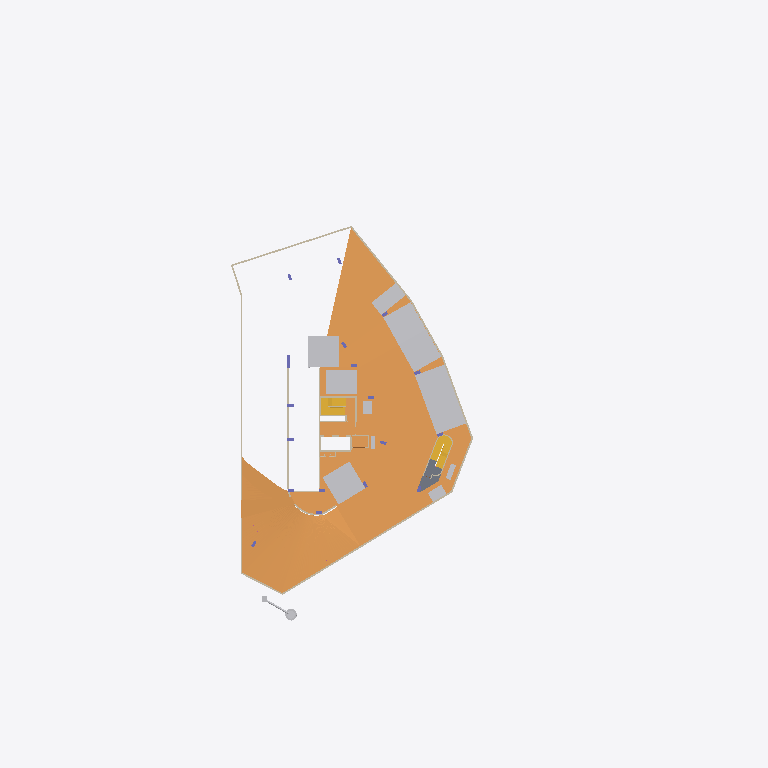
Plan cut of the same IFC building model at storey 'Basement 1' (level -0.60 m, cut at 0.80 m), seen from above with north up, elements coloured by IFC class (only those large enough to see are counted): 23 other elements (light grey), 20 walls (beige), 5 ramps (orange), 4 stairs (yellow), 1 slab (grey), 1 column (violet). Cut surfaces are drawn darker.
Extent 71.1 m × 108.9 m × 38.9 m (x, y, z). Storeys (11): Basement 2A at -7.60 m; Basement 2 at -4.10 m; Basement 1 at -0.60 m; 1st Storey at 4.00 m; 2nd Storey at 8.90 m; 3rd Storey at 12.05 m; 4th Storey at 15.20 m; 5th Storey at 18.35 m; 6th Storey at 21.50 m; Attic at 24.65 m; Roof at 27.80 m. Elements (2372): 1403 IfcWall, 172 IfcColumn, 161 IfcBuildingElementProxy, 155 IfcDoor, 128 IfcSlab, 82 IfcCurtainWall, 63 IfcRailing, 57 IfcWindow, 48 IfcRoof, 28 IfcCovering, 23 IfcRamp, 17 IfcStair.

HEADER;
FILE_DESCRIPTION(('ViewDefinition [ReferenceView_V1.2, IFC-SG]','RevitIdentifiers [VersionGUID: b24a35ea-94b5-419d-8b32-b8ef3dba7bd0, NumberOfSaves: 13]','CoordinateReference [CoordinateBase: Project Base Point, ProjectSite: Internal]'),'2;1');
FILE_NAME('','2024-02-22T12:00:09+08:00',(''),(''),'ODA SDAI 24.3','Autodesk Revit 24.1.11.26 (ENG) - IFC 24.2.0.49','');
FILE_SCHEMA(('IFC4'));
ENDSEC;
DATA;
#106=IFCPROJECT('0wyP1iNzT8uxDrgyFCzYnE',#18,'',$,$,'','',(#101),#97);
#159=IFCSITE('0wyP1iNzT8uxDrgyFCzYnC',#18,'Default',$,$,#158,$,$,.ELEMENT.,(1,18,58,644075),(103,50,44,641113),0.0,$,$);
#41547=IFCSITE('3bxP9oC$j3OhCKgcUd5GL_',#18,'Road Mark Arrow Sign:Straight:2043974',$,'Road Mark Arrow Sign:Straight',#41546,#41542,$,$,$,$,$,$,$);
#41589=IFCSITE('3bxP9oC$j3OhCKgcUd5GL$',#18,'Road Mark Arrow Sign:Straight:2043975',$,'Road Mark Arrow Sign:Straight',#41588,#41584,$,$,$,$,$,$,$);
#41610=IFCSITE('3bxP9oC$j3OhCKgcUd5GTX',#18,'Road Mark Arrow Sign:Straight:2044505',$,'Road Mark Arrow Sign:Straight',#41609,#41605,$,$,$,$,$,$,$);
#41631=IFCSITE('3bxP9oC$j3OhCKgcUd5G6H',#18,'Road Mark Arrow Sign:Straight:2045097',$,'Road Mark Arrow Sign:Straight',#41630,#41626,$,$,$,$,$,$,$);
#41653=IFCSITE('3bxP9oC$j3OhCKgcUd5GEw',#18,'Road Mark Arrow Sign:Straight:2045570',$,'Road Mark Arrow Sign:Straight',#41652,#41647,$,$,$,$,$,$,$);
#41675=IFCSITE('3bxP9oC$j3OhCKgcUd5GFp',#18,'Road Mark Arrow Sign:Straight:2045643',$,'Road Mark Arrow Sign:Straight',#41674,#41669,$,$,$,$,$,$,$);
#41697=IFCSITE('3bxP9oC$j3OhCKgcUd5G8x',#18,'Road Mark Arrow Sign:Straight:2045699',$,'Road Mark Arrow Sign:Straight',#41696,#41691,$,$,$,$,$,$,$);
#41719=IFCSITE('3bxP9oC$j3OhCKgcUd5G9J',#18,'Road Mark Arrow Sign:Straight:2045803',$,'Road Mark Arrow Sign:Straight',#41718,#41713,$,$,$,$,$,$,$);
#57071=IFCSITE('1uyj0SrX195xk6XCjiujAf',#18,'Road Mark Arrow Sign:Straight:2346738',$,'Road Mark Arrow Sign:Straight',#57070,#57066,$,$,$,$,$,$,$);
#57092=IFCSITE('1uyj0SrX195xk6XCjiujFP',#18,'Road Mark Arrow Sign:Straight:2346739',$,'Road Mark Arrow Sign:Straight',#57091,#57087,$,$,$,$,$,$,$);
#59205=IFCSITE('234Zcirzz8eOMPDC2nAzws',#18,'Road Mark Arrow Sign:Straight:2395665',$,'Road Mark Arrow Sign:Straight',#59204,#59201,$,$,$,$,$,$,$);
#59225=IFCSITE('234Zcirzz8eOMPDC2nAzwt',#18,'Road Mark Arrow Sign:Straight:2395666',$,'Road Mark Arrow Sign:Straight',#59224,#59221,$,$,$,$,$,$,$);
#70833=IFCSITE('3iwGNPJK19oAdraPbBgS9B',#18,'Road Mark Arrow Sign:Straight:2712090',$,'Road Mark Arrow Sign:Straight',#70832,#70827,$,$,$,$,$,$,$);
#70867=IFCSITE('3iwGNPJK19oAdraPbBgS9C',#18,'Road Mark Arrow Sign:Stright and turn:2712093',$,'Road Mark Arrow Sign:Stright and turn',#70866,#70861,$,$,$,$,$,$,$);
#78375=IFCSITE('0W37xQ3oP7IuF2fu5xDycv',#18,'Road Mark Arrow Sign:Stright and turn:2726747',$,'Road Mark Arrow Sign:Stright and turn',#78374,#78370,$,$,$,$,$,$,$);
#78395=IFCSITE('0W37xQ3oP7IuF2fu5xDyc_',#18,'Road Mark Arrow Sign:Straight:2726748',$,'Road Mark Arrow Sign:Straight',#78394,#78390,$,$,$,$,$,$,$);
#118296=IFCSITE('1ddP10DCLBvBd3zR3Bb1BY',#18,'Road Mark Arrow Sign:Straight:2811993',$,'Road Mark Arrow Sign:Straight',#118295,#118290,$,$,$,$,$,$,$);
#118317=IFCSITE('1ddP10DCLBvBd3zR3Bb1BX',#18,'Road Mark Arrow Sign:Straight:2811994',$,'Road Mark Arrow Sign:Straight',#118316,#118311,$,$,$,$,$,$,$);
#111=IFCBUILDING('0wyP1iNzT8uxDrgyFCzYnF',#18,'',$,$,#109,$,'',.ELEMENT.,$,$,#110);
#115=IFCBUILDINGSTOREY('3tgNWAGGzCAfBmkKoi3aaB',#18,'Basement 2A',$,'Level:Circle Head - Project Datum (left)',#114,$,'Basement 2A',.ELEMENT.,92400.00000000001);
#119=IFCBUILDINGSTOREY('3tgNWAGGzCAfBmkKoi3abR',#18,'Basement 2',$,'Level:Circle Head - Project Datum (left)',#118,$,'Basement 2',.ELEMENT.,95900.0);
#123=IFCBUILDINGSTOREY('3tgNWAGGzCAfBmkKoi3aWU',#18,'Basement 1',$,'Level:Circle Head - Project Datum (left)',#122,$,'Basement 1',.ELEMENT.,99400.0);
#127=IFCBUILDINGSTOREY('3Zu5Bv0LOHrPC10026FoQQ',#18,'1st Storey',$,'Level:Circle Head - Project Datum (left)',#126,$,'1st Storey',.ELEMENT.,104000.0000000003);
#131=IFCBUILDINGSTOREY('15Z0v90RiHrPC20026FoKR',#18,'2nd Storey',$,'Level:Circle Head - Project Datum (left)',#130,$,'2nd Storey',.ELEMENT.,108900.00000000029);
#135=IFCBUILDINGSTOREY('2jYNy29Tj85wP5OTpRwwHO',#18,'3rd Storey',$,'Level:Circle Head - Project Datum (left)',#134,$,'3rd Storey',.ELEMENT.,112050.00000000029);
#139=IFCBUILDINGSTOREY('2jYNy29Tj85wP5OTpRwwGC',#18,'4th Storey',$,'Level:Circle Head - Project Datum (left)',#138,$,'4th Storey',.ELEMENT.,115200.00000000029);
#143=IFCBUILDINGSTOREY('2jYNy29Tj85wP5OTpRwwGQ',#18,'5th Storey',$,'Level:Circle Head - Project Datum (left)',#142,$,'5th Storey',.ELEMENT.,118350.00000000028);
#147=IFCBUILDINGSTOREY('2jYNy29Tj85wP5OTpRwwGm',#18,'6th Storey',$,'Level:Circle Head - Project Datum (left)',#146,$,'6th Storey',.ELEMENT.,121500.00000000028);
#151=IFCBUILDINGSTOREY('1vP38FE5z5Jv_EZ3bKVH0k',#18,'Attic',$,'Level:Circle Head - Project Datum (left)',#150,$,'Attic',.ELEMENT.,124650.00000000026);
#155=IFCBUILDINGSTOREY('1vP38FE5z5Jv_EZ3bKVH9k',#18,'Roof',$,'Level:Circle Head - Project Datum (left)',#154,$,'Roof',.ELEMENT.,127800.00000000026);
#111111=IFCRAMP('1ddP10DCLBvBd3zR3Bb6TL',#18,'Floor:road ramp:2792942',$,'CURVERAMP',#111091,#111110,'2792942',.USERDEFINED.);
#112132=IFCRAMP('1ddP10DCLBvBd3zR3Bb6T0',#18,'Floor:road ramp:2792955',$,'CURVERAMP',#111282,#112131,'2792955',.USERDEFINED.);
#112154=IFCRAMP('1ddP10DCLBvBd3zR3Bb6I$',#18,'Floor:road ramp:2792964',$,'CURVERAMP',#112152,$,'2792964',.USERDEFINED.);
#39734=IFCBUILDINGELEMENTPROXY('0svyEK7B1EEwaJ7Zx_OCIJ',#18,'HCP Parking Lots:H_3600x4800:1978052',$,'HCP Parking Lots:H_3600x4800',#39733,#39730,'1978052',.NOTDEFINED.);
#42227=IFCRAMP('15YI4Sfen43AkVX61ehefr',#18,'Ramp:1-8.3:2055896',$,'Ramp:1-8.3',#42223,#42224,'2055896',.NOTDEFINED.);
#115713=IFCBUILDINGELEMENTPROXY('1ddP10DCLBvBd3zR3Bb2s$',#18,'Parking Lots1:2400x4800:2807556',$,'ARTICULATEDVEHICLELOT',#115712,#115707,'2807556',.USERDEFINED.);
#114379=IFCBUILDINGELEMENTPROXY('1ddP10DCLBvBd3zR3Bb4_8',#18,'Parking Lots1:2400x4800 3:2798899',$,'CARLOT',#114378,#114374,'2798899',.USERDEFINED.);
#114311=IFCBUILDINGELEMENTPROXY('1ddP10DCLBvBd3zR3Bb4_9',#18,'Parking Lots1:2400x4800 3:2798898',$,'CARLOT',#114310,#114306,'2798898',.USERDEFINED.);
#114032=IFCBUILDINGELEMENTPROXY('1ddP10DCLBvBd3zR3Bb4_L',#18,'Parking Lots1:2400x4800 3:2798894',$,'CARLOT',#114031,#114027,'2798894',.USERDEFINED.);
#114171=IFCBUILDINGELEMENTPROXY('1ddP10DCLBvBd3zR3Bb4_B',#18,'Parking Lots1:2400x4800 3:2798896',$,'CARLOT',#114170,#114166,'2798896',.USERDEFINED.);
#114101=IFCBUILDINGELEMENTPROXY('1ddP10DCLBvBd3zR3Bb4_K',#18,'Parking Lots1:2400x4800 3:2798895',$,'CARLOT',#114100,#114096,'2798895',.USERDEFINED.);
#114240=IFCBUILDINGELEMENTPROXY('1ddP10DCLBvBd3zR3Bb4_A',#18,'Parking Lots1:2400x4800 3:2798897',$,'CARLOT',#114239,#114235,'2798897',.USERDEFINED.);
#114524=IFCBUILDINGELEMENTPROXY('1ddP10DCLBvBd3zR3Bb4_C',#18,'Parking Lots1:2400x4800 3:2798903',$,'CARLOT',#114523,#114518,'2798903',.USERDEFINED.);
#114659=IFCBUILDINGELEMENTPROXY('1ddP10DCLBvBd3zR3Bb4_2',#18,'Parking Lots1:2400x4800 3:2798905',$,'CARLOT',#114658,#114653,'2798905',.USERDEFINED.);
#114593=IFCBUILDINGELEMENTPROXY('1ddP10DCLBvBd3zR3Bb4_3',#18,'Parking Lots1:2400x4800 3:2798904',$,'CARLOT',#114592,#114587,'2798904',.USERDEFINED.);
#114452=IFCBUILDINGELEMENTPROXY('1ddP10DCLBvBd3zR3Bb4_F',#18,'Parking Lots1:2400x4800 3:2798900',$,'CARLOT',#114451,#114447,'2798900',.USERDEFINED.);
#113939=IFCBUILDINGELEMENTPROXY('1ddP10DCLBvBd3zR3Bb4_M',#18,'Parking Lots1:2400x4800 3:2798893',$,'CARLOT',#113938,#113934,'2798893',.USERDEFINED.);
#115647=IFCBUILDINGELEMENTPROXY('1ddP10DCLBvBd3zR3Bb2sv',#18,'Parking Lots1:2400x4800:2807554',$,'ARTICULATEDVEHICLELOT',#115646,#115641,'2807554',.USERDEFINED.);
#112399=IFCSLAB('1ddP10DCLBvBd3zR3Bb5b7',#18,'Floor:Flr 300:2794492',$,'Floor:Flr 300',#112387,#112398,'2794492',.FLOOR.);
#122848=IFCWALL('1ddP10DCLBvBd3zR3Bb0J$',#18,'Basic Wall:External_RC_250mm:2817604',$,'Basic Wall:External_RC_250mm',#122807,#122847,'2817604',.NOTDEFINED.);
#125292=IFCSTAIR('1ddP10DCLBvBd3zR3BbVNQ',#18,'Precast Stair:Stair:2821985',$,'Precast Stair:KA.Stair.1080mm',#125291,$,'2821985',.HALF_TURN_STAIR.);
#123422=IFCSTAIR('1ddP10DCLBvBd3zR3BbVcO',#18,'Precast Stair:Stair:2818851',$,'Precast Stair:Precast Stair',#123421,$,'2818851',.HALF_TURN_STAIR.);
#115751=IFCWALL('1ddP10DCLBvBd3zR3Bb26e',#18,'Basic Wall:Internal_RC_200mm_Skimcoat:2808595',$,'Basic Wall:Internal_RC_200mm_Skimcoat',#115739,#115750,'2808595',.NOTDEFINED.);
#122569=IFCWALL('1ddP10DCLBvBd3zR3Bb0Jx',#18,'Basic Wall:External_RC_250mm:2817600',$,'Basic Wall:External_RC_250mm',#122557,#122568,'2817600',.NOTDEFINED.);
#122706=IFCWALL('1ddP10DCLBvBd3zR3Bb0Jv',#18,'Basic Wall:External_RC_250mm:2817602',$,'Basic Wall:External_RC_250mm',#122687,#122705,'2817602',.NOTDEFINED.);
#123247=IFCWALL('1ddP10DCLBvBd3zR3Bb0Jp',#18,'Basic Wall:External_RC_250mm:2817608',$,'Basic Wall:External_RC_250mm',#123176,#123246,'2817608',.NOTDEFINED.);
#75573=IFCSTAIR('17jMw4ker318F74ADFbQMf',#18,'Precast Stair:Stair:2720324',$,'Precast Stair:Precast Stair',#75572,$,'2720324',.NOTDEFINED.);
#122993=IFCWALL('1ddP10DCLBvBd3zR3Bb0Jz',#18,'Basic Wall:External_RC_250mm:2817606',$,'Basic Wall:External_RC_250mm',#122953,#122992,'2817606',.NOTDEFINED.);
#112821=IFCSTAIR('1ddP10DCLBvBd3zR3Bb5xb',#18,'Precast Stair:Stair:2794590',$,'Precast Stair:KA.Stair.1080mm',#112820,$,'2794590',.HALF_TURN_STAIR.);
#123144=IFCWALL('1ddP10DCLBvBd3zR3Bb0Jy',#18,'Basic Wall:External_RC_250mm:2817607',$,'Basic Wall:External_RC_250mm',#123025,#123143,'2817607',.NOTDEFINED.);
#77565=IFCRAMP('0W37xQ3oP7IuF2fu5xDyAJ',#18,'Floor:road ramp:2723953',$,'CURVERAMP',#77391,#77564,'2723953',.USERDEFINED.);
#131588=IFCDISTRIBUTIONCHAMBERELEMENT('0JbkZMgbrAih$$6mp46QM1',#18,'CNJV_Circular Concrete Manhole:CNJV_Circular Concrete Manhole:3410443',$,'CNJV_Circular Concrete Manhole:CNJV_Circular Concrete Manhole',#131587,#131584,'3410443',.MANHOLE.);
#122921=IFCWALL('1ddP10DCLBvBd3zR3Bb0J_',#18,'Basic Wall:External_RC_250mm:2817605',$,'Basic Wall:External_RC_250mm',#122880,#122920,'2817605',.NOTDEFINED.);
#150996=IFCBUILDINGELEMENTPROXY('2YqjWUvtv8fOUa6fIo$rWR',#18,'Motorcycle Parking Lots Type01:800x2400:3579867',$,'MOTOR-CYCLELOT',#150995,#150991,'3579867',.USERDEFINED.);
#133213=IFCBUILDINGELEMENTPROXY('3$vInsPoj4_h9HvT9mbS$N',#18,'Motorcycle Parking Lots Type01:800x2400:3500908',$,'MOTOR-CYCLELOT',#133212,#133208,'3500908',.USERDEFINED.);
#133130=IFCBUILDINGELEMENTPROXY('3$vInsPoj4_h9HvT9mbSwe',#18,'Motorcycle Parking Lots Type01:800x2400:3500563',$,'MOTOR-CYCLELOT',#133129,#133125,'3500563',.USERDEFINED.);
#122775=IFCWALL('1ddP10DCLBvBd3zR3Bb0Ju',#18,'Basic Wall:External_RC_250mm:2817603',$,'Basic Wall:External_RC_250mm',#122732,#122774,'2817603',.NOTDEFINED.);
#123290=IFCWALL('1ddP10DCLBvBd3zR3Bb0GP',#18,'Basic Wall:External_RC_250mm:2817698',$,'Basic Wall:External_RC_250mm',#123278,#123289,'2817698',.NOTDEFINED.);
#63785=IFCWALL('01zX9V$3jDOgOT8eZz6Y4C',#18,'Basic Wall:Internal_RC_300mm_Skimcoat:2653102',$,'Basic Wall:Internal_RC_300mm_Skimcoat',#63766,#63784,'2653102',.NOTDEFINED.);
#132944=IFCBUILDINGELEMENTPROXY('0KmtaXX9b34A70M4MxcezD',#18,'Bicycle Parking Lots Type01:650x2000:3498985',$,'BICYCLELOT',#132943,#132940,'3498985',.USERDEFINED.);
#113283=IFCWALL('1ddP10DCLBvBd3zR3Bb5BN',#18,'Basic Wall:Internal_RC_250mm_Skimcoat:2795628',$,'Basic Wall:Internal_RC_250mm_Skimcoat',#113271,#113282,'2795628',.NOTDEFINED.);
ENDSEC;
